Labelled photos from "level_5", an image-classification folder in unica-visual-intelligence-lab/WBC-USID. The possible labels are: basophil, esophil, lymphocyte, monocyte, neutrophil.

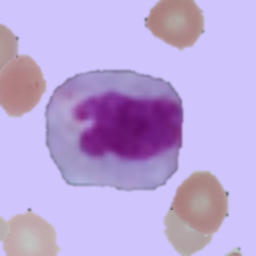
Label: monocyte

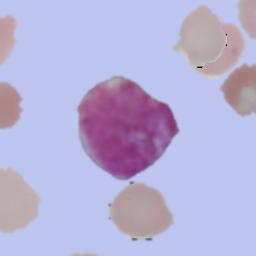
Label: basophil

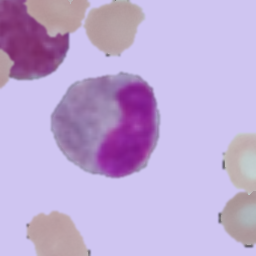
Label: esophil

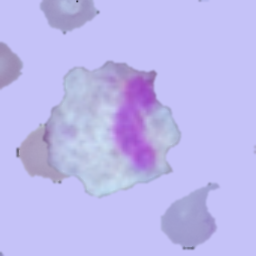
Label: esophil

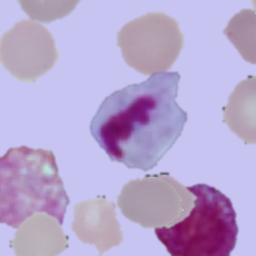
Label: neutrophil

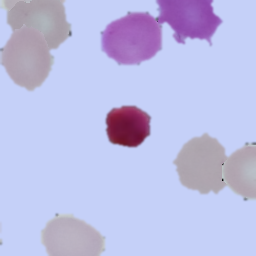
Label: lymphocyte
